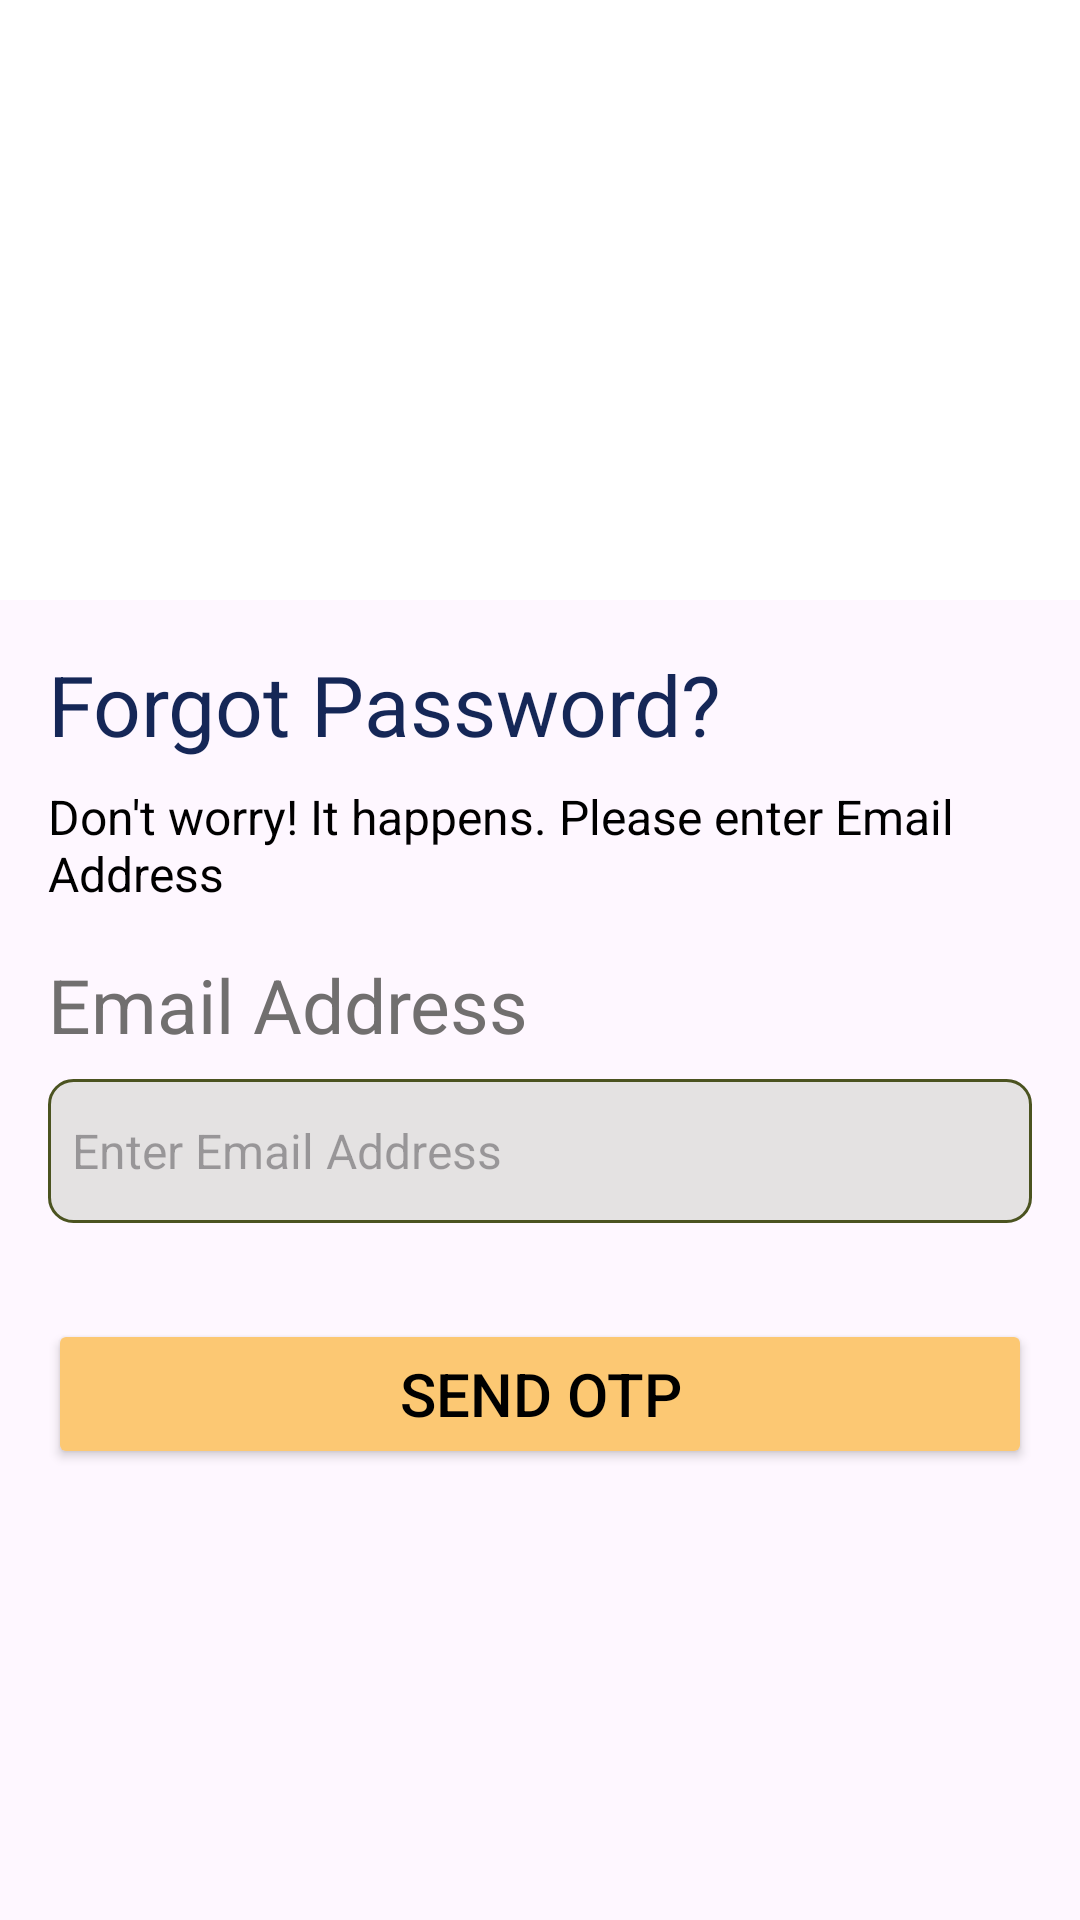

Write the Android layout XML for this screen, with the resource values it uses.
<!-- AndroidManifest.xml: application theme Theme.Assignment -->
<!-- res/layout/activity_forgot_password.xml -->
<?xml version="1.0" encoding="utf-8"?>
<androidx.constraintlayout.widget.ConstraintLayout xmlns:android="http://schemas.android.com/apk/res/android"
    xmlns:app="http://schemas.android.com/apk/res-auto"
    xmlns:tools="http://schemas.android.com/tools"
    android:layout_width="match_parent"
    android:layout_height="match_parent"
    tools:context=".ForgotPassword">

    <ImageView
        android:id="@+id/imageView3"
        android:layout_width="match_parent"
        android:layout_height="200dp"
        app:layout_constraintStart_toStartOf="parent"
        app:layout_constraintTop_toTopOf="parent"
        android:background="@color/white"
        app:srcCompat="@drawable/background_forgot_password" />

    <TextView
        android:id="@+id/textView11"
        android:layout_width="wrap_content"
        android:layout_height="wrap_content"
        android:layout_marginStart="16dp"
        android:layout_marginTop="16dp"
        android:text="Forgot Password?"
        android:textColor="@color/navy"
        android:textSize="28dp"
        app:layout_constraintStart_toStartOf="parent"
        app:layout_constraintTop_toBottomOf="@+id/imageView3" />

    <TextView
        android:id="@+id/textView12"
        android:layout_width="wrap_content"
        android:layout_height="wrap_content"
        android:layout_marginStart="16dp"
        android:layout_marginTop="8dp"
        android:text="Don't worry! It happens. Please enter Email Address"
        android:textColor="@color/black"
        android:textSize="16dp"
        app:layout_constraintStart_toStartOf="parent"
        app:layout_constraintTop_toBottomOf="@+id/textView11" />

    <TextView
        android:id="@+id/textView13"
        android:layout_width="wrap_content"
        android:layout_height="wrap_content"
        android:layout_marginStart="16dp"
        android:layout_marginTop="16dp"
        android:text="Email Address"
        android:textColor="#716F6F"
        android:textSize="25dp"
        app:layout_constraintStart_toStartOf="parent"
        app:layout_constraintTop_toBottomOf="@+id/textView12" />

    <EditText
        android:id="@+id/editTextTextEmailAddress"
        android:layout_width="match_parent"
        android:layout_height="48dp"
        android:layout_marginStart="16dp"
        android:layout_marginTop="8dp"
        android:layout_marginEnd="16dp"
        android:background="@drawable/border"
        android:ems="10"
        android:hint="Enter Email Address"
        android:inputType="textEmailAddress"
        android:padding="8dp"
        android:textSize="16dp"
        app:layout_constraintEnd_toEndOf="parent"
        app:layout_constraintStart_toStartOf="parent"
        app:layout_constraintTop_toBottomOf="@+id/textView13" />

    <Button
        android:id="@+id/button7"
        android:layout_width="match_parent"
        android:layout_height="50dp"
        android:layout_marginStart="16dp"
        android:layout_marginTop="32dp"
        android:layout_marginEnd="16dp"
        android:backgroundTint="#FCC873"
        android:text="Send OTP"
        android:textSize="20dp"
        android:textColor="@color/black"
        app:layout_constraintEnd_toEndOf="parent"
        app:layout_constraintStart_toStartOf="parent"
        app:layout_constraintTop_toBottomOf="@+id/editTextTextEmailAddress" />
</androidx.constraintlayout.widget.ConstraintLayout>
<!-- resources referenced by this layout -->
<resources>
  <color name="black">#FF000000</color>
  <color name="navy">#152757</color>
  <color name="white">#FFFFFFFF</color>
  <!-- drawable border (drawable) -->
  <?xml version="1.0" encoding="utf-8"?>
  <shape xmlns:android="http://schemas.android.com/apk/res/android">
      <stroke
          android:width="1dip"
          android:color="#4b5320" />
      <solid
          android:color="#E4E2E2" />
      <corners
          android:radius="8dp"
          />
  </shape>
  <style name="Theme.Assignment" parent="Theme.Material3.DayNight">
          
          <item name="colorPrimary">@color/purple_500</item>
          <item name="colorPrimaryVariant">@color/purple_700</item>
          <item name="colorOnPrimary">@color/white</item>
          
          <item name="colorSecondary">@color/teal_200</item>
          <item name="colorSecondaryVariant">@color/teal_700</item>
          <item name="colorOnSecondary">@color/black</item>
          
          <item name="android:statusBarColor">?attr/colorPrimaryVariant</item>
          
      </style>
  <color name="purple_500">#FF6200EE</color>
  <color name="purple_700">#FF3700B3</color>
  <color name="teal_200">#FF03DAC5</color>
  <color name="teal_700">#FF018786</color>
</resources>
